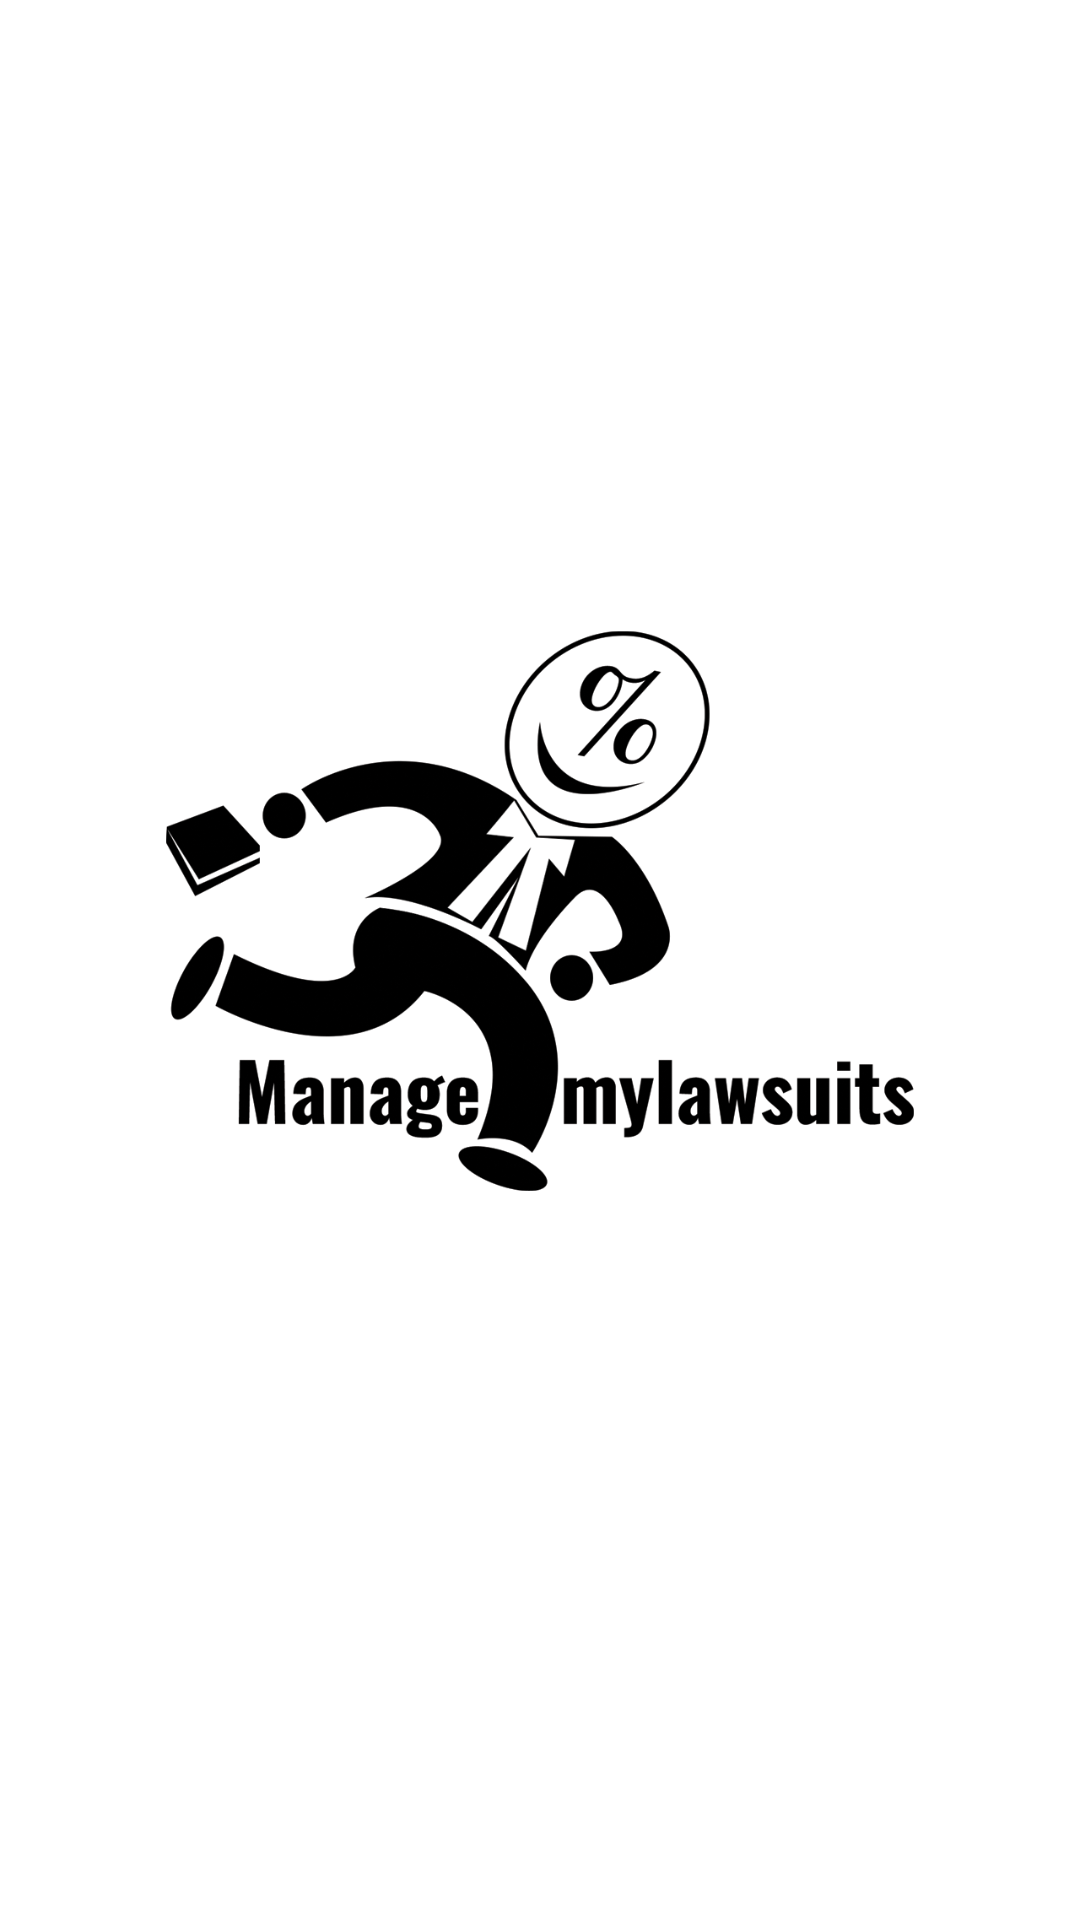

This screen was rendered from an Android layout file. Write that file and the resources it references.
<!-- AndroidManifest.xml: activity theme FullscreenTheme -->
<!-- res/layout/activity_welcome.xml -->
<FrameLayout xmlns:android="http://schemas.android.com/apk/res/android"
    xmlns:tools="http://schemas.android.com/tools"
    android:layout_width="match_parent"
    android:layout_height="match_parent"
    android:background="#ffffff"
    tools:context="com.managemylawsuits.app.mml.WelcomeActivity">

    
    <ImageView
        android:id="@+id/fullscreen_content"
        android:layout_width="match_parent"
        android:layout_height="match_parent"
        android:gravity="center"
        android:keepScreenOn="true"
        android:src="@drawable/welcome"
        />

</FrameLayout>
<!-- resources referenced by this layout -->
<resources>
  <!-- drawable welcome: png bitmap (drawable, 127198 bytes) -->
  <style name="FullscreenTheme" parent="AppTheme">
          <item name="android:actionBarStyle">@style/FullscreenActionBarStyle</item>
          <item name="android:windowActionBarOverlay">true</item>
          <item name="android:windowBackground">@null</item>
          <item name="metaButtonBarStyle">?android:attr/buttonBarStyle</item>
          <item name="metaButtonBarButtonStyle">?android:attr/buttonBarButtonStyle</item>
      </style>
  <style name="AppTheme" parent="Theme.AppCompat.Light.DarkActionBar">
          
          <item name="colorPrimary">@android:color/background_dark</item>
          <item name="colorPrimaryDark">@android:color/black</item>
          <item name="colorAccent">@color/colorAccent</item>
      </style>
  <style name="FullscreenActionBarStyle" parent="Widget.AppCompat.ActionBar">
          <item name="android:background">@color/black_overlay</item>
      </style>
  <color name="colorAccent">#6da87c</color>
  <color name="black_overlay">#66000000</color>
</resources>
